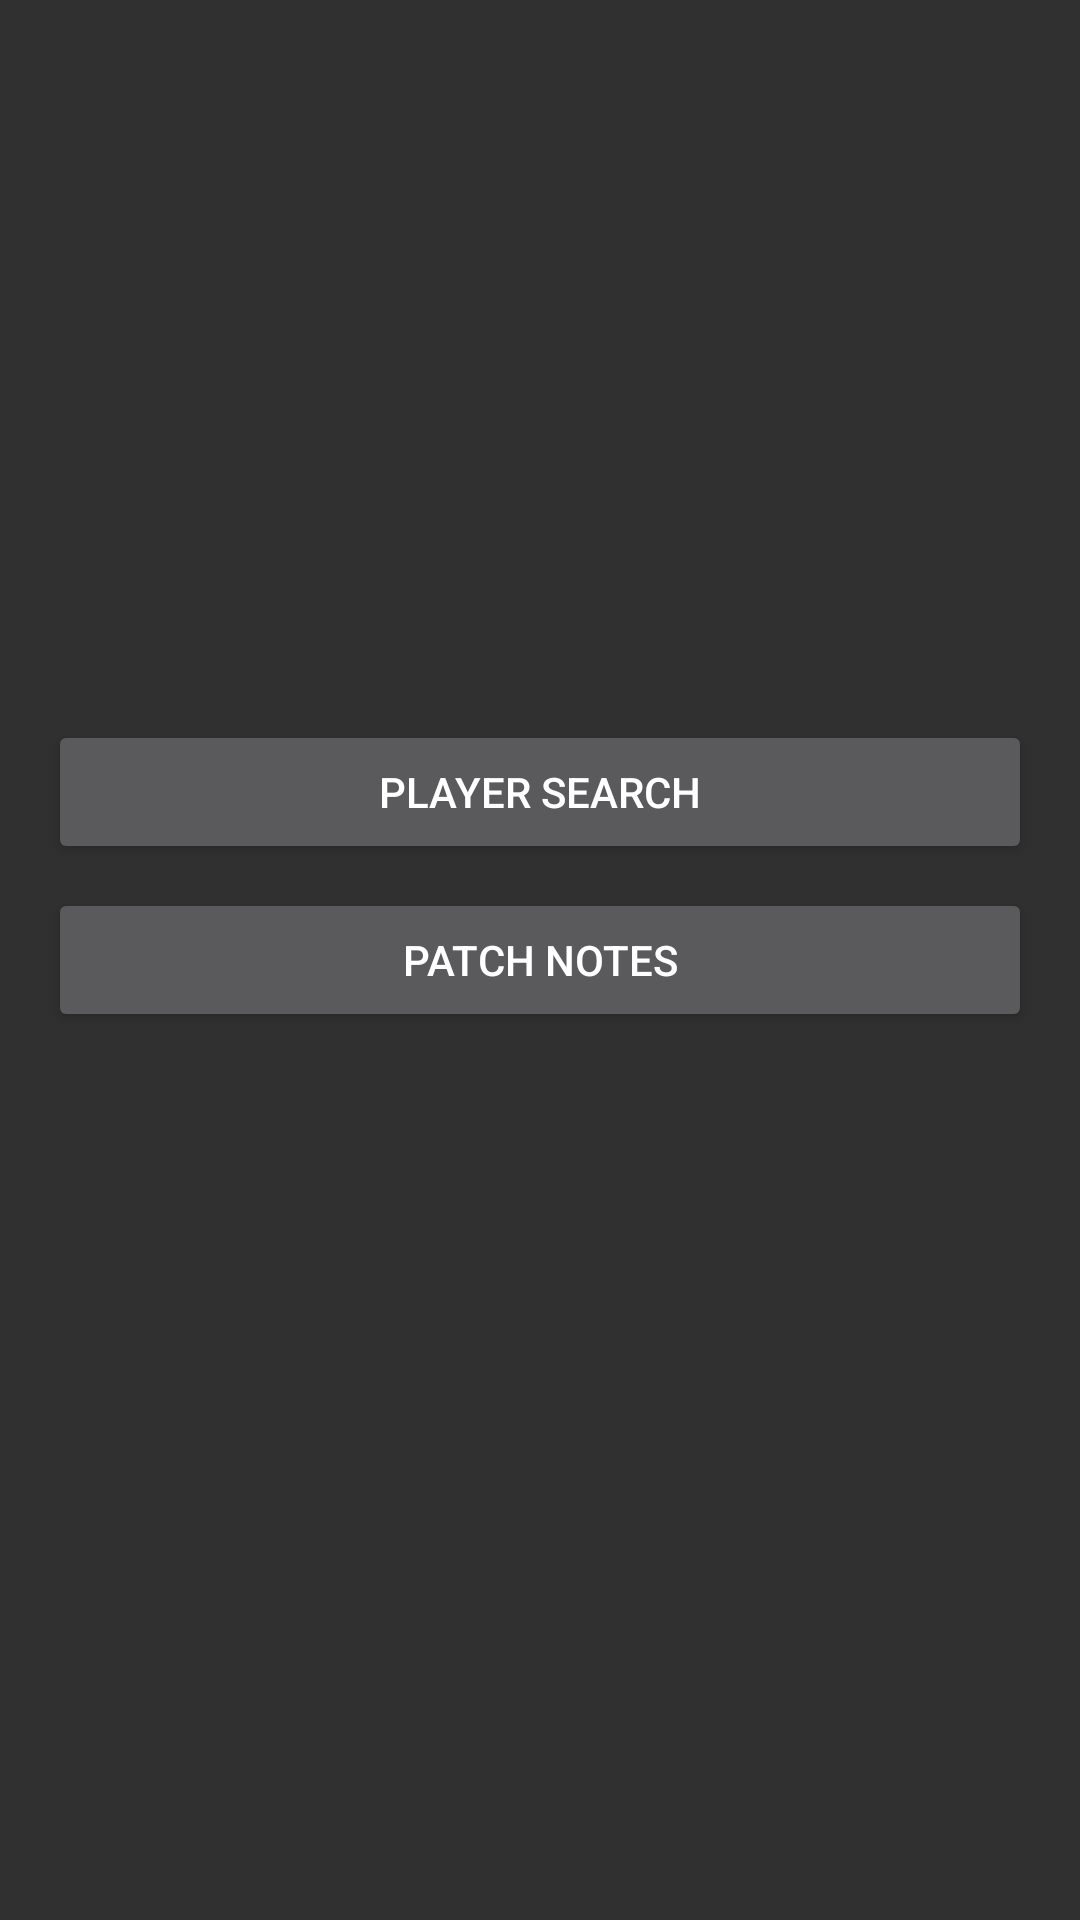

The Android layout XML behind this screen, and the referenced resources:
<!-- AndroidManifest.xml: application theme AppTheme -->
<!-- res/layout/activity_main.xml -->
<?xml version="1.0" encoding="utf-8"?>
<android.support.constraint.ConstraintLayout xmlns:android="http://schemas.android.com/apk/res/android"
    xmlns:app="http://schemas.android.com/apk/res-auto"
    xmlns:tools="http://schemas.android.com/tools"
    android:layout_width="match_parent"
    android:layout_height="match_parent"
    android:fitsSystemWindows="true"
    tools:context="kylercrowley.com.overtrack.MainActivity">

    <Button
        android:id="@+id/player_search_button"
        android:layout_width="match_parent"
        android:layout_height="wrap_content"
        android:layout_marginBottom="8dp"
        android:layout_marginEnd="16dp"
        android:layout_marginLeft="16dp"
        android:layout_marginRight="16dp"
        android:layout_marginStart="16dp"
        android:text="@string/button_player_search"
        app:layout_constraintBottom_toTopOf="@+id/patch_note_button"
        app:layout_constraintLeft_toLeftOf="parent"
        app:layout_constraintRight_toRightOf="parent" />

    <Button
        android:id="@+id/patch_note_button"
        android:layout_width="match_parent"
        android:layout_height="wrap_content"
        android:layout_marginBottom="16dp"
        android:layout_marginEnd="16dp"
        android:layout_marginLeft="16dp"
        android:layout_marginRight="16dp"
        android:layout_marginStart="16dp"
        android:layout_marginTop="16dp"
        android:text="@string/button_patch_notes"
        app:layout_constraintBottom_toBottomOf="parent"
        app:layout_constraintLeft_toLeftOf="parent"
        app:layout_constraintRight_toRightOf="parent"
        app:layout_constraintTop_toTopOf="parent" />

</android.support.constraint.ConstraintLayout>
<!-- resources referenced by this layout -->
<resources>
  <string name="button_patch_notes">Patch Notes</string>
  <string name="button_player_search">Player Search</string>
  <style name="AppTheme" parent="AppTheme.Base" />
  <style name="AppTheme.Base" parent="Theme.AppCompat.NoActionBar">
          <item name="colorPrimary">@color/primary</item>
          <item name="colorPrimaryDark">@color/primaryDark</item>
          <item name="windowNoTitle">true</item>
          <item name="windowActionBar">false</item>
      </style>
  <color name="primary">@color/amber_500</color>
  <color name="primaryDark">@color/amber_700</color>
  <color name="amber_500">#FFC107</color>
  <color name="amber_700">#FFA000</color>
</resources>
